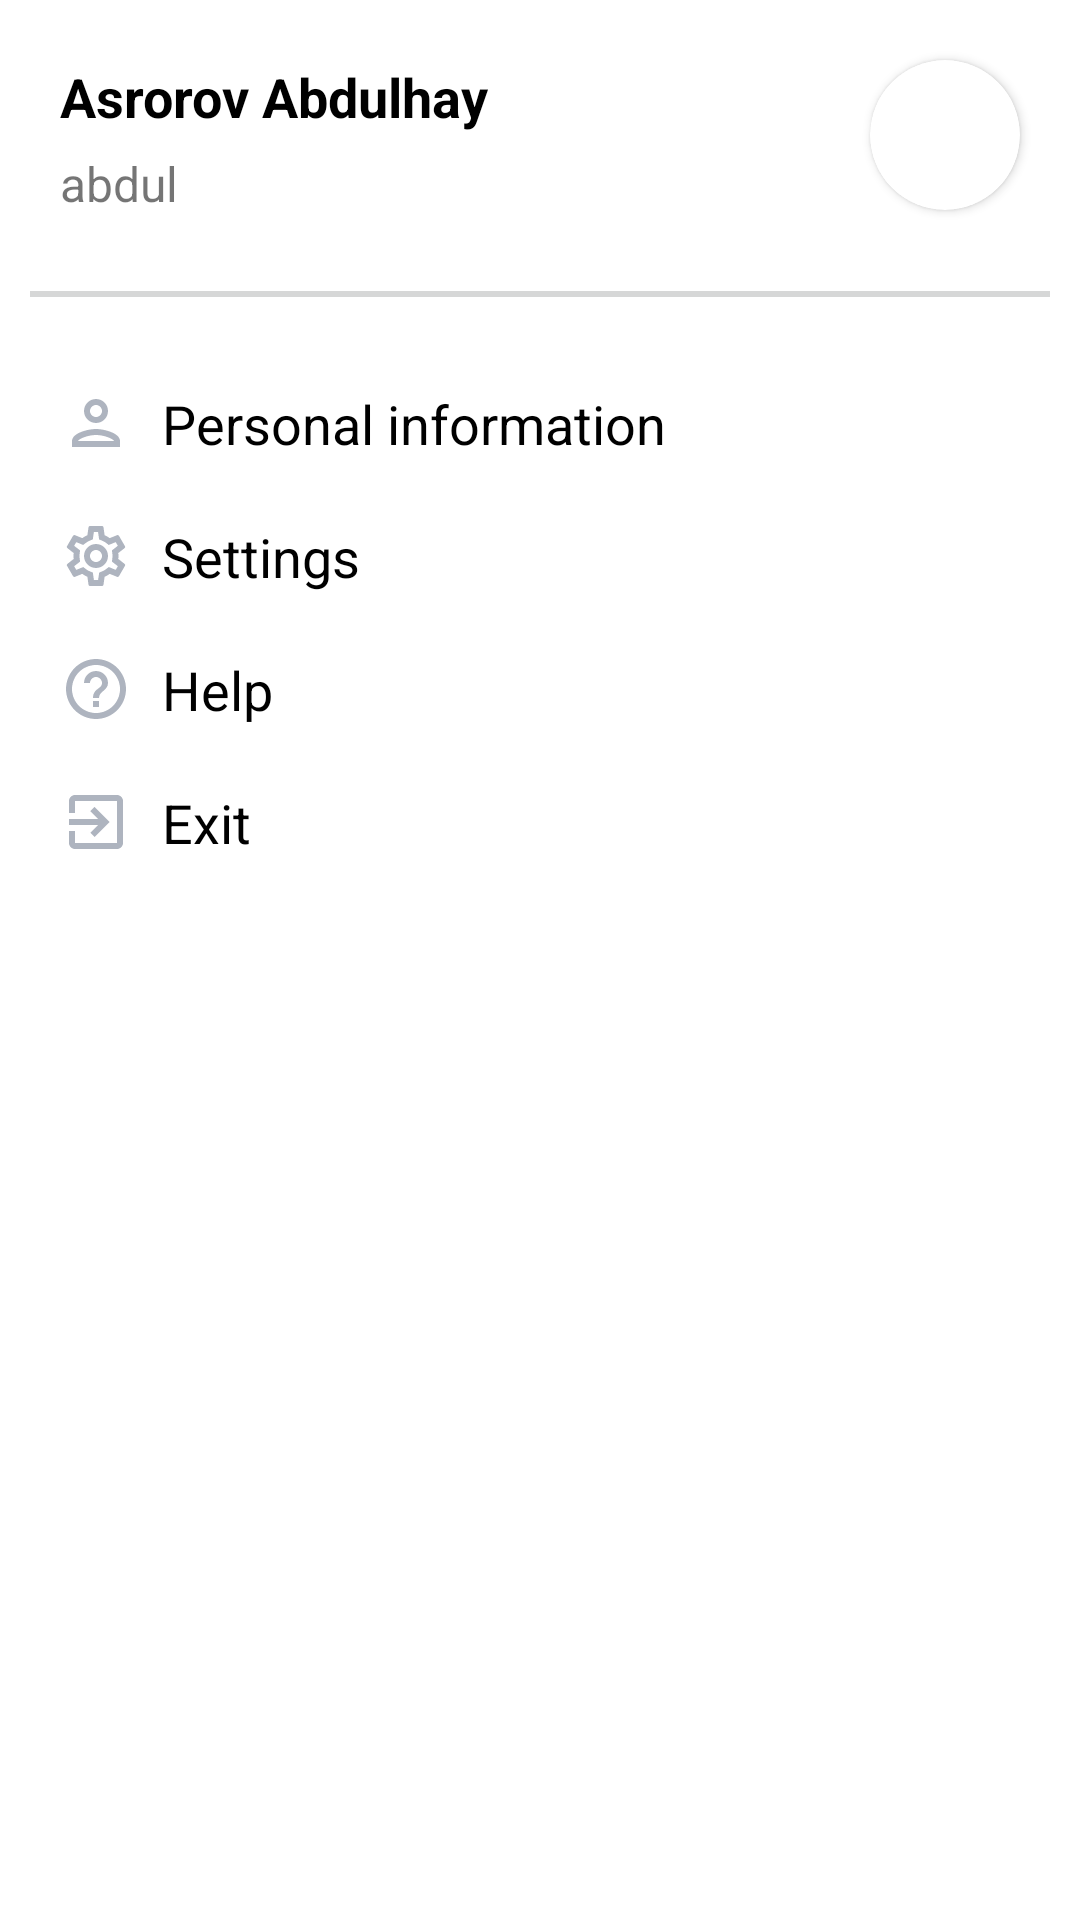

Here is an Android app screen rendered from its layout file. Give the layout XML and the strings, colors and styles it references.
<!-- AndroidManifest.xml: application theme Theme.Foodie -->
<!-- res/layout/fragment_profile.xml -->
<?xml version="1.0" encoding="utf-8"?>
<androidx.constraintlayout.widget.ConstraintLayout
    xmlns:android="http://schemas.android.com/apk/res/android"
    xmlns:app="http://schemas.android.com/apk/res-auto"
    xmlns:tools="http://schemas.android.com/tools"
    android:layout_width="match_parent"
    android:layout_height="match_parent"
    tools:context=".ui.profile.ProfileFragment">

    <TextView
        android:id="@+id/tv_name_profile"
        android:layout_width="wrap_content"
        android:layout_height="wrap_content"
        android:layout_margin="20dp"
        android:text="Asrorov Abdulhay"
        android:textColor="@color/black"
        android:textSize="18sp"
        android:textStyle="bold"
        app:layout_constraintStart_toStartOf="parent"
        app:layout_constraintTop_toTopOf="parent" />

    <TextView
        android:id="@+id/tv_email_profile"
        android:layout_width="wrap_content"
        android:layout_height="wrap_content"
        android:layout_marginStart="20dp"
        android:layout_marginTop="6dp"
        android:text="abdul"
        android:textSize="16sp"
        app:layout_constraintStart_toStartOf="parent"
        app:layout_constraintTop_toBottomOf="@+id/tv_name_profile" />

    <androidx.cardview.widget.CardView
        android:layout_width="50dp"
        android:layout_height="50dp"
        android:layout_margin="20dp"
        app:cardCornerRadius="50dp"
        app:layout_constraintEnd_toEndOf="parent"
        app:layout_constraintTop_toTopOf="parent">

        <ImageView
            android:id="@+id/img_profile"
            android:layout_width="match_parent"
            android:layout_height="match_parent"
            android:src="@drawable/ic_round_account_circle_24" />

    </androidx.cardview.widget.CardView>

    <View
        android:id="@+id/view_profile"
        android:layout_width="0dp"
        android:layout_height="2dp"
        android:layout_marginStart="10dp"
        android:layout_marginTop="25dp"
        android:layout_marginEnd="10dp"
        android:background="?attr/colorButtonNormal"
        app:layout_constraintEnd_toEndOf="parent"
        app:layout_constraintStart_toStartOf="parent"
        app:layout_constraintTop_toBottomOf="@+id/tv_email_profile" />

    <LinearLayout
        android:layout_width="0dp"
        android:layout_height="wrap_content"
        android:orientation="vertical"
        android:paddingStart="10dp"
        android:paddingTop="20dp"
        android:paddingEnd="10dp"
        app:layout_constraintEnd_toEndOf="parent"
        app:layout_constraintStart_toStartOf="parent"
        app:layout_constraintTop_toBottomOf="@id/view_profile">

        <com.google.android.material.textview.MaterialTextView
            android:id="@+id/tv_personal_profile"
            android:layout_width="match_parent"
            android:layout_height="wrap_content"
            android:drawableStart="@drawable/ic_outline_person_24"
            android:drawablePadding="10dp"
            android:padding="10dp"
            android:text="Personal information"
            android:textColor="@color/black"
            android:textSize="18sp" />

        <com.google.android.material.textview.MaterialTextView
            android:id="@+id/tv_settings_profile"
            android:layout_width="match_parent"
            android:layout_height="wrap_content"
            android:drawableStart="@drawable/ic_outline_settings_24"
            android:drawablePadding="10dp"
            android:padding="10dp"
            android:text="Settings"
            android:textColor="@color/black"
            android:textSize="18sp" />

        <com.google.android.material.textview.MaterialTextView
            android:id="@+id/tv_help_profile"
            android:layout_width="match_parent"
            android:layout_height="wrap_content"
            android:drawableStart="@drawable/ic_outline_help_outline_24"
            android:drawablePadding="10dp"
            android:padding="10dp"
            android:text="Help"
            android:textColor="@color/black"
            android:textSize="18sp" />

        <com.google.android.material.textview.MaterialTextView
            android:id="@+id/tv_exit_profile"
            android:layout_width="match_parent"
            android:layout_height="wrap_content"
            android:drawableStart="@drawable/ic_outline_exit_to_app_24"
            android:drawablePadding="10dp"
            android:padding="10dp"
            android:text="Exit"
            android:textColor="@color/black"
            android:textSize="18sp" />

    </LinearLayout>

</androidx.constraintlayout.widget.ConstraintLayout>
<!-- resources referenced by this layout -->
<resources>
  <!-- drawable ic_outline_exit_to_app_24 (drawable) -->
  <vector android:autoMirrored="true" android:height="24dp"
      android:tint="#AEB4BF" android:viewportHeight="24"
      android:viewportWidth="24" android:width="24dp" xmlns:android="http://schemas.android.com/apk/res/android">
      <path android:fillColor="@android:color/white" android:pathData="M10.09,15.59L11.5,17l5,-5 -5,-5 -1.41,1.41L12.67,11H3v2h9.67l-2.58,2.59zM19,3H5c-1.11,0 -2,0.9 -2,2v4h2V5h14v14H5v-4H3v4c0,1.1 0.89,2 2,2h14c1.1,0 2,-0.9 2,-2V5c0,-1.1 -0.9,-2 -2,-2z"/>
  </vector>
  <!-- drawable ic_outline_help_outline_24 (drawable) -->
  <vector android:autoMirrored="true" android:height="24dp"
      android:tint="#AEB4BF" android:viewportHeight="24"
      android:viewportWidth="24" android:width="24dp" xmlns:android="http://schemas.android.com/apk/res/android">
      <path android:fillColor="@android:color/white" android:pathData="M11,18h2v-2h-2v2zM12,2C6.48,2 2,6.48 2,12s4.48,10 10,10 10,-4.48 10,-10S17.52,2 12,2zM12,20c-4.41,0 -8,-3.59 -8,-8s3.59,-8 8,-8 8,3.59 8,8 -3.59,8 -8,8zM12,6c-2.21,0 -4,1.79 -4,4h2c0,-1.1 0.9,-2 2,-2s2,0.9 2,2c0,2 -3,1.75 -3,5h2c0,-2.25 3,-2.5 3,-5 0,-2.21 -1.79,-4 -4,-4z"/>
  </vector>
  <!-- drawable ic_outline_person_24 (drawable) -->
  <vector android:height="24dp" android:tint="#AEB4BF"
      android:viewportHeight="24" android:viewportWidth="24"
      android:width="24dp" xmlns:android="http://schemas.android.com/apk/res/android">
      <path android:fillColor="@android:color/white" android:pathData="M12,6c1.1,0 2,0.9 2,2s-0.9,2 -2,2 -2,-0.9 -2,-2 0.9,-2 2,-2m0,10c2.7,0 5.8,1.29 6,2L6,18c0.23,-0.72 3.31,-2 6,-2m0,-12C9.79,4 8,5.79 8,8s1.79,4 4,4 4,-1.79 4,-4 -1.79,-4 -4,-4zM12,14c-2.67,0 -8,1.34 -8,4v2h16v-2c0,-2.66 -5.33,-4 -8,-4z"/>
  </vector>
  <!-- drawable ic_outline_settings_24: vector/xml drawable (drawable, 2025 chars, omitted) -->
  <style name="Theme.Foodie" parent="Theme.MaterialComponents.Light.NoActionBar">
          
          <item name="colorPrimary">@android:color/holo_red_dark</item>
  
          <item name="colorPrimaryVariant">@android:color/holo_red_dark</item>
          <item name="colorOnPrimary">@color/white</item>
          
  
          <item name="colorSecondary">@android:color/holo_red_dark</item>
          <item name="colorSecondaryVariant">@color/teal_200</item>
  
  
          <item name="colorOnSecondary">@color/black</item>
          
          <item name="android:statusBarColor">?attr/colorPrimaryVariant</item>
          
  
  
  
      </style>
  <!-- not gathered from this repository: default colours our renderer supplied (Android Studio template values) -->
  <color name="teal_200">#FF03DAC5</color>
  <color name="black">#FF000000</color>
  <color name="white">#FFFFFFFF</color>
</resources>
